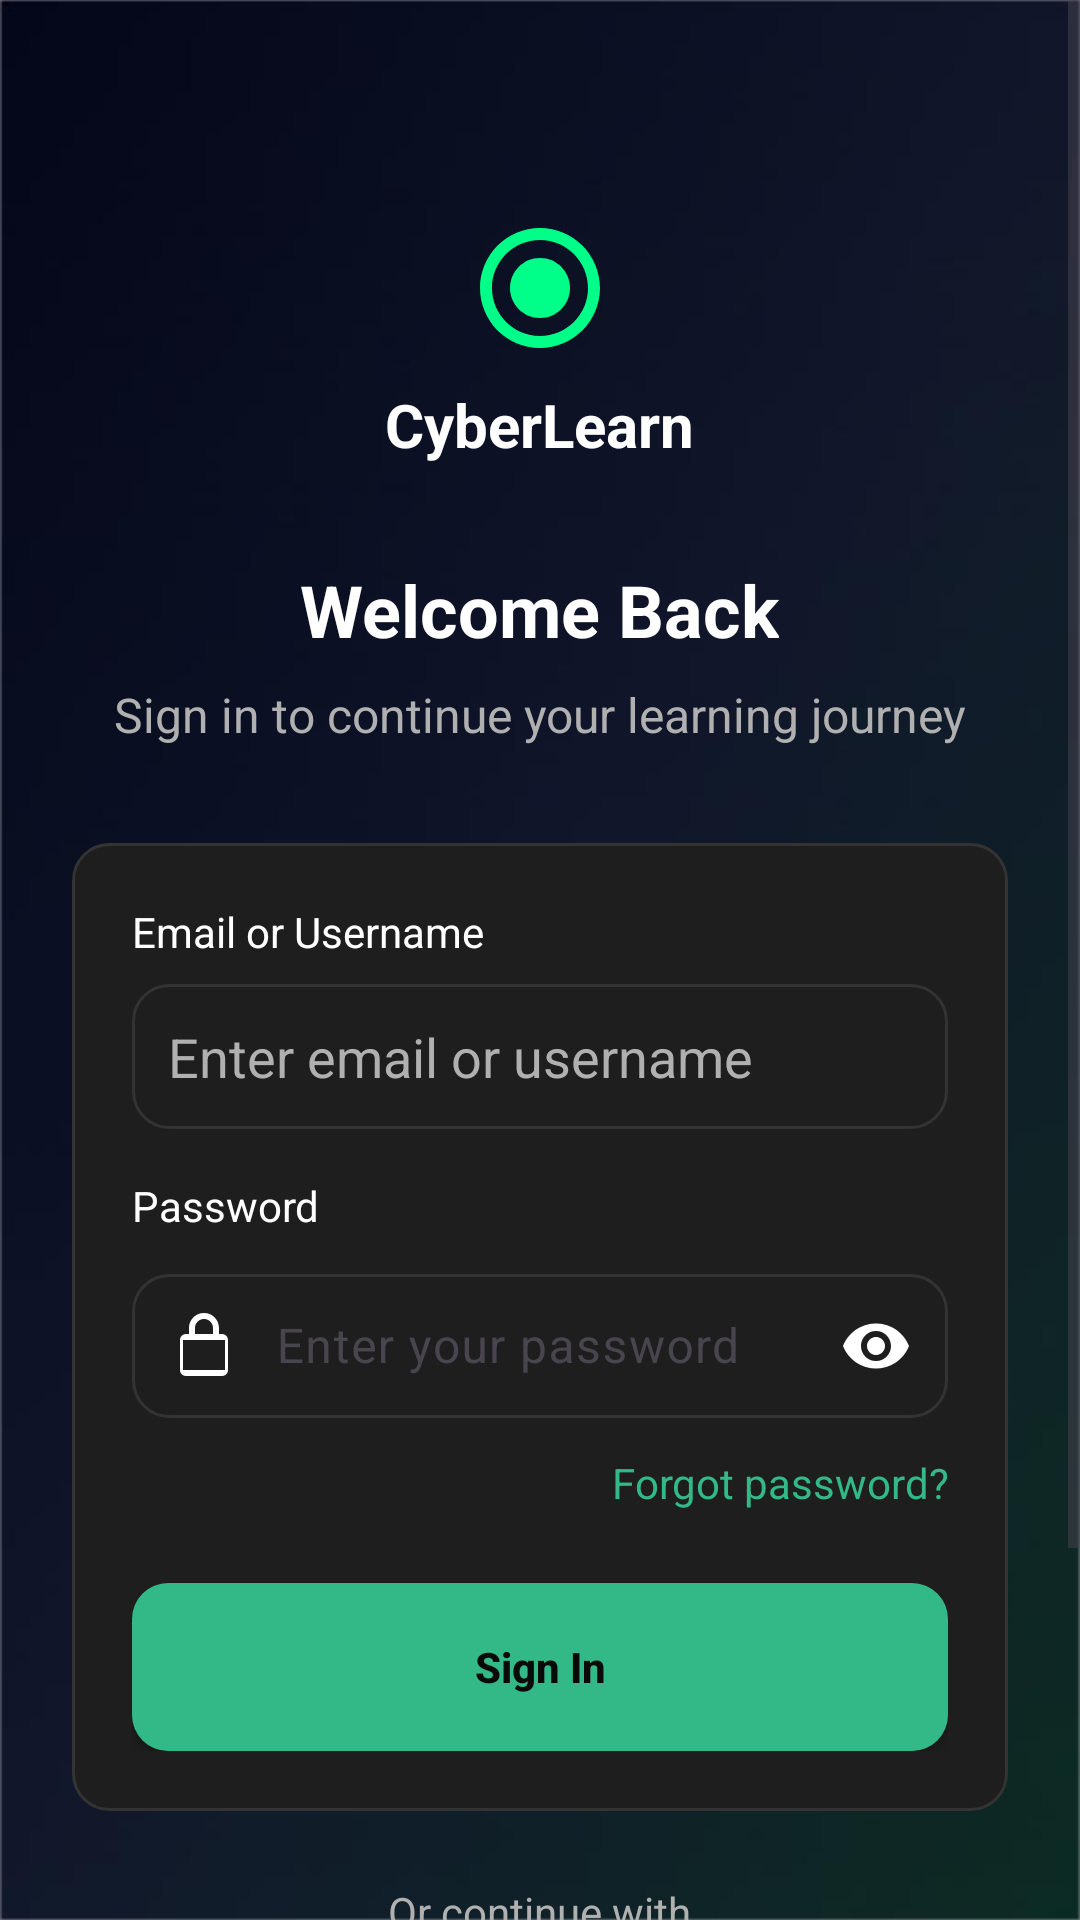

Layout XML and referenced resources for this Android screen:
<!-- AndroidManifest.xml: application theme Theme.Appattt -->
<!-- res/layout/activity_login.xml -->
<?xml version="1.0" encoding="utf-8"?>
<ScrollView xmlns:android="http://schemas.android.com/apk/res/android"
    xmlns:app="http://schemas.android.com/apk/res-auto"
    android:layout_width="match_parent"
    android:layout_height="match_parent"
    android:background="@drawable/cyber_dark_background"
    android:fillViewport="true">

    <LinearLayout
        android:layout_width="match_parent"
        android:layout_height="wrap_content"
        android:orientation="vertical"
        android:padding="24dp"
        android:gravity="center_horizontal">

        
        <ImageView
            android:layout_width="48dp"
            android:layout_height="48dp"
            android:src="@drawable/ic_cyber_logo"
            android:layout_marginTop="48dp" />

        <TextView
            android:layout_width="wrap_content"
            android:layout_height="wrap_content"
            android:text="CyberLearn"
            android:textColor="@color/cyber_text_primary"
            android:textSize="20sp"
            android:textStyle="bold"
            android:layout_marginTop="8dp"/>

        
        <TextView
            android:layout_width="wrap_content"
            android:layout_height="wrap_content"
            android:text="Welcome Back"
            android:textColor="@color/cyber_text_primary"
            android:textSize="24sp"
            android:textStyle="bold"
            android:layout_marginTop="32dp"/>

        <TextView
            android:layout_width="wrap_content"
            android:layout_height="wrap_content"
            android:text="Sign in to continue your learning journey"
            android:textColor="@color/cyber_text_secondary"
            android:textSize="16sp"
            android:layout_marginTop="8dp"/>

        
        <LinearLayout
            android:layout_width="match_parent"
            android:layout_height="wrap_content"
            android:orientation="vertical"
            android:layout_marginTop="32dp"
            android:padding="20dp"
            android:background="@drawable/input_field_background"
            app:backgroundTint="@color/cyber_card_background">

            
            <TextView
                android:layout_width="wrap_content"
                android:layout_height="wrap_content"
                android:text="Email or Username"
                android:textColor="@color/cyber_text_primary"
                android:textSize="14sp"/>

            <com.google.android.material.textfield.TextInputEditText
                android:id="@+id/userEdt"
                android:layout_width="match_parent"
                android:layout_height="wrap_content"
                android:hint="Enter email or username"
                android:textColorHint="@color/cyber_text_secondary"
                android:textColor="@color/cyber_text_primary"
                android:inputType="text"
                android:background="@drawable/input_field_background"
                android:drawableStart="@drawable/ic_email"
                android:drawablePadding="12dp"
                android:padding="12dp"
                android:layout_marginTop="8dp" />

            
            <TextView
                android:layout_width="wrap_content"
                android:layout_height="wrap_content"
                android:text="Password"
                android:textColor="@color/cyber_text_primary"
                android:textSize="14sp"
                android:layout_marginTop="16dp"/>

            <com.google.android.material.textfield.TextInputLayout
                android:layout_width="match_parent"
                android:layout_height="wrap_content"
                android:layout_marginTop="8dp"
                app:endIconMode="password_toggle"
                app:endIconTint="@color/cyber_text_primary">

                <com.google.android.material.textfield.TextInputEditText
                    android:id="@+id/passEdt"
                    android:layout_width="match_parent"
                    android:layout_height="wrap_content"
                    android:hint="Enter your password"
                    android:textColorHint="@color/cyber_text_secondary"
                    android:textColor="@color/cyber_text_primary"
                    android:inputType="textPassword"
                    android:background="@drawable/input_field_background"
                    android:drawableStart="@drawable/ic_lock"
                    android:drawablePadding="12dp"
                    android:padding="12dp" />

            </com.google.android.material.textfield.TextInputLayout>

            
            <TextView
                android:id="@+id/forgetPassTxt"
                android:layout_width="match_parent"
                android:layout_height="wrap_content"
                android:text="Forgot password?"
                android:textColor="@color/cyber_green_icon"
                android:gravity="end"
                android:layout_marginTop="12dp"/>

            <androidx.appcompat.widget.AppCompatButton
                android:id="@+id/loginBtn"
                android:layout_width="match_parent"
                android:layout_height="56dp"
                android:text="Sign In"
                android:textColor="@color/cyber_dark_background"
                android:textStyle="bold"
                android:textAllCaps="false"
                android:background="@drawable/button_background_green"
                android:layout_marginTop="24dp"/>
        </LinearLayout>

        
        <TextView
            android:layout_width="wrap_content"
            android:layout_height="wrap_content"
            android:text="Or continue with"
            android:textColor="@color/cyber_text_secondary"
            android:layout_marginTop="24dp"
            android:layout_marginBottom="16dp"/>

        
        <LinearLayout
            android:id="@+id/googleLoginBtn"
            android:layout_width="match_parent"
            android:layout_height="56dp"
            android:background="@drawable/button_background_outline"
            android:orientation="horizontal"
            android:gravity="center"
            android:clickable="true"
            android:focusable="true"
            android:foreground="?android:attr/selectableItemBackground">

            <ImageView
                android:layout_width="24dp"
                android:layout_height="24dp"
                android:src="@drawable/ic_google"
                android:layout_marginEnd="12dp"/>

            <TextView
                android:layout_width="wrap_content"
                android:layout_height="wrap_content"
                android:text="Sign in with Google"
                android:textColor="@color/cyber_text_primary"
                android:textAllCaps="false"
                android:textStyle="bold"/>
        </LinearLayout>
        
        <LinearLayout
            android:layout_width="wrap_content"
            android:layout_height="wrap_content"
            android:orientation="horizontal"
            android:layout_marginTop="32dp">

            <TextView
                android:layout_width="wrap_content"
                android:layout_height="wrap_content"
                android:text="Don't have an account? "
                android:textColor="@color/cyber_text_secondary" />

            <TextView
                android:id="@+id/textSignup"
                android:layout_width="wrap_content"
                android:layout_height="wrap_content"
                android:text="Sign up"
                android:textStyle="bold"
                android:textColor="@color/cyber_green_icon" />
        </LinearLayout>
    </LinearLayout>
</ScrollView>
<!-- resources referenced by this layout -->
<resources>
  <color name="cyber_card_background">#1E1E1E</color>
  <color name="cyber_dark_background">#0A0A0A</color>
  <color name="cyber_green_icon">#33B888</color>
  <color name="cyber_text_primary">#FFFFFF</color>
  <color name="cyber_text_secondary">#B0B0B0</color>
  <!-- drawable button_background_green (drawable) -->
  <?xml version="1.0" encoding="utf-8"?>
  <shape xmlns:android="http://schemas.android.com/apk/res/android">
      <corners android:radius="12dp" />
      <solid android:color="#33B888" />
  </shape>
  <!-- drawable button_background_outline (drawable) -->
  <?xml version="1.0" encoding="utf-8"?>
  <shape xmlns:android="http://schemas.android.com/apk/res/android">
      <corners android:radius="12dp" />
      <stroke android:width="1dp" android:color="#333333" />
      <solid android:color="#0A0A0A" />
  </shape>
  <!-- drawable cyber_dark_background: png bitmap (drawable, 21531 bytes) -->
  <!-- drawable ic_cyber_logo (drawable) -->
  <vector xmlns:android="http://schemas.android.com/apk/res/android"
      android:width="24dp"
      android:height="24dp"
      android:viewportWidth="24"
      android:viewportHeight="24">
      <path
          android:fillColor="#00FF88"
          android:pathData="M12,2C6.48,2 2,6.48 2,12s4.48,10 10,10 10,-4.48 10,-10S17.52,2 12,2zM12,20c-4.41,0 -8,-3.59 -8,-8s3.59,-8 8,-8 8,3.59 8,8 -3.59,8 -8,8z"/>
      <path
          android:fillColor="#00FF88"
          android:pathData="M12,7c-2.76,0 -5,2.24 -5,5s2.24,5 5,5 5,-2.24 5,-5 -2.24,-5 -5,-5z"/>
  </vector>
  <!-- drawable ic_google (drawable) -->
  <?xml version="1.0" encoding="utf-8"?>
  <vector xmlns:android="http://schemas.android.com/apk/res/android"
      android:width="24dp"
      android:height="24dp"
      android:viewportWidth="24"
      android:viewportHeight="24">
  
      
      <group>
          
          <path
              android:fillColor="#4285F4"
              android:pathData="M22.56,12.25c0,-0.78 -0.07,-1.53 -0.2,-2.25H12v4.25h5.92c-0.26,1.37 -1.04,2.53 -2.21,3.31v2.77h3.57c2.08,-1.92 3.28,-4.74 3.28,-8.08z" />
  
          
          <path
              android:fillColor="#34A853"
              android:pathData="M12,23c2.97,0 5.46,-0.98 7.28,-2.66l-3.57,-2.77c-0.98,0.66 -2.23,1.06 -3.71,1.06 -2.86,0 -5.29,-1.93 -6.16,-4.53H2.18v2.84C3.99,20.53 7.7,23 12,23z" />
  
          
          <path
              android:fillColor="#FBBC05"
              android:pathData="M5.84,14.09c-0.22,-0.66 -0.35,-1.36 -0.35,-2.09s0.13,-1.43 0.35,-2.09V7.07H2.18C1.43,8.55 1,10.22 1,12s0.43,3.45 1.18,4.93l2.85,-2.22 0.81,-0.62z" />
  
          
          <path
              android:fillColor="#EA4335"
              android:pathData="M12,5.38c1.62,0 3.06,0.56 4.21,1.64l3.15,-3.15C17.45,2.09 14.97,1 12,1 7.7,1 3.99,3.47 2.18,7.07l3.66,2.84c0.87,-2.6 3.3,-4.53 6.16,-4.53z" />
      </group>
  </vector>
  <!-- drawable ic_lock (drawable) -->
  <vector xmlns:android="http://schemas.android.com/apk/res/android"
      android:width="24dp"
      android:height="24dp"
      android:viewportWidth="24"
      android:viewportHeight="24">
      <path
          android:fillColor="#FFFFFF"
          android:pathData="M18,8h-1V6c0,-2.76 -2.24,-5 -5,-5S7,3.24 7,6v2H6c-1.1,0 -2,0.9 -2,2v10c0,1.1 0.9,2 2,2h12c1.1,0 2,-0.9 2,-2V10c0,-1.1 -0.9,-2 -2,-2zM9,6c0,-1.66 1.34,-3 3,-3s3,1.34 3,3v2H9V6zM19,20H5V10h14v10z"/>
  </vector>
  <!-- drawable input_field_background (drawable) -->
  <?xml version="1.0" encoding="utf-8"?>
  <shape xmlns:android="http://schemas.android.com/apk/res/android">
      <corners android:radius="12dp" />
      <stroke android:width="1dp" android:color="#333333" />
      <solid android:color="#1E1E1E" />
  </shape>
  <style name="Theme.Appattt" parent="Base.Theme.Appattt" />
  <style name="Base.Theme.Appattt" parent="Theme.Material3.DayNight.NoActionBar">
          
          
      </style>
</resources>
